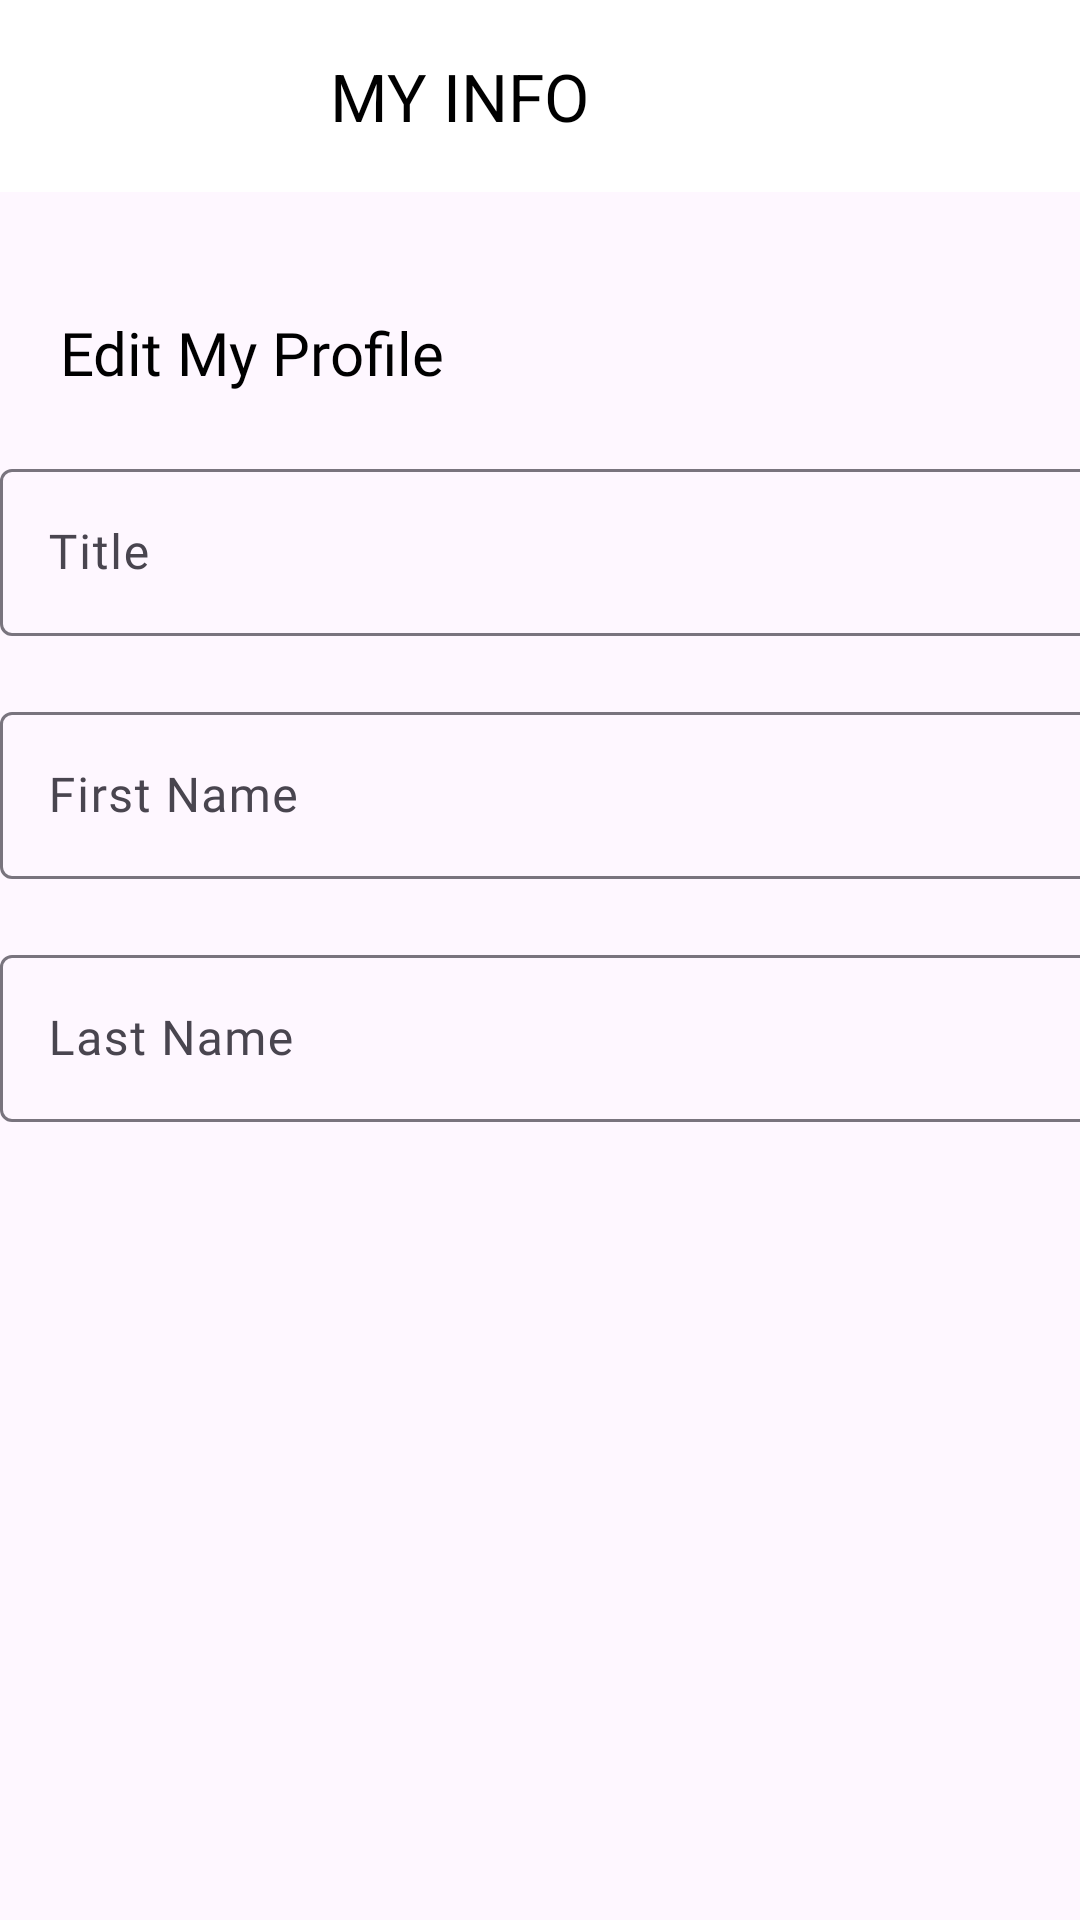

Produce the Android XML layout that renders to this screen, including the resource entries it uses.
<!-- AndroidManifest.xml: application theme Theme.MobileApp -->
<!-- res/layout/activity_edit_my_profile.xml -->
<?xml version="1.0" encoding="utf-8"?>
<RelativeLayout xmlns:android="http://schemas.android.com/apk/res/android"
    xmlns:app="http://schemas.android.com/apk/res-auto"
    xmlns:tools="http://schemas.android.com/tools"
    android:layout_width="match_parent"
    android:layout_height="match_parent"
    tools:context=".profile.myprofile.EditMyPorfileActivity">

    <androidx.appcompat.widget.Toolbar
        android:id="@+id/toolbar"
        android:layout_width="match_parent"
        android:layout_height="?attr/actionBarSize"
        android:background="@color/white"
        android:theme="?actionBarTheme"
        app:title="MY INFO"
        app:titleMarginStart="110dp"
        app:titleTextColor="@color/black"
        app:navigationIcon="@drawable/icon_back" />

    <TextView
        android:layout_width="wrap_content"
        android:layout_height="wrap_content"
        android:text="Edit My Profile"
        android:layout_below="@id/toolbar"
        android:fontFamily="@font/futura"
        android:textSize="20dp"
        android:id="@+id/tvEditMyProfile"
        android:textColor="@color/black"
        android:layout_marginStart="20dp"
        android:layout_marginTop="40dp"/>

    <com.google.android.material.textfield.TextInputLayout
        android:layout_width="370dp"
        android:layout_height="wrap_content"
        android:id="@+id/tilTitle"
        android:layout_marginTop="20dp"
        android:layout_centerHorizontal="true"
        android:layout_below="@+id/tvEditMyProfile">

        <com.google.android.material.textfield.TextInputEditText
            android:layout_width="370dp"
            android:layout_height="wrap_content"
            android:id="@+id/tieTitle"
            android:fontFamily="@font/futura"
            android:inputType="textPersonName"
            android:text=""
            android:hint="Title">
        </com.google.android.material.textfield.TextInputEditText>

    </com.google.android.material.textfield.TextInputLayout>

    <com.google.android.material.textfield.TextInputLayout
        android:layout_width="370dp"
        android:layout_height="wrap_content"
        android:id="@+id/tilFirstName"
        android:layout_marginTop="20dp"
        android:layout_centerHorizontal="true"
        android:layout_below="@+id/tilTitle">

        <com.google.android.material.textfield.TextInputEditText
            android:layout_width="370dp"
            android:layout_height="wrap_content"
            android:id="@+id/tieFirstName"
            android:fontFamily="@font/futura"
            android:inputType="textPersonName"
            android:text=""
            android:hint="First Name">
        </com.google.android.material.textfield.TextInputEditText>

    </com.google.android.material.textfield.TextInputLayout>

    <com.google.android.material.textfield.TextInputLayout
        android:layout_width="370dp"
        android:layout_height="wrap_content"
        android:id="@+id/tilLastName"
        android:layout_marginTop="20dp"
        android:layout_centerHorizontal="true"
        android:layout_below="@+id/tilFirstName">

        <com.google.android.material.textfield.TextInputEditText
            android:layout_width="370dp"
            android:layout_height="wrap_content"
            android:id="@+id/tieLastName"
            android:text=""
            android:fontFamily="@font/futura"
            android:inputType="textPersonName"
            android:hint="Last Name">
        </com.google.android.material.textfield.TextInputEditText>

    </com.google.android.material.textfield.TextInputLayout>

    <com.google.android.material.button.MaterialButton
        android:layout_width="350dp"
        android:layout_height="wrap_content"
        android:text="Save Modification"
        android:layout_below="@id/tilLastName"
        android:layout_marginTop="400dp"
        app:backgroundTint="@color/black"
        app:strokeColor="@color/black"
        app:strokeWidth="1dp"
        android:layout_centerHorizontal="true"
        android:id="@+id/btnSaveModification"
        android:textColor="@color/white"
        android:background="@drawable/button_login"
        android:fontFamily="@font/futura"
        android:textStyle="bold" />

</RelativeLayout>
<!-- resources referenced by this layout -->
<resources>
  <!-- drawable button_login (drawable) -->
  <?xml version="1.0" encoding="utf-8"?>
  
  <shape xmlns:android="http://schemas.android.com/apk/res/android">
      <corners
          android:radius="20dp"/>
      <stroke
          android:color="@color/black"
          android:width="2dp"/>
      <solid
          android:color="@color/black"/>
  </shape>
  <style name="Theme.MobileApp" parent="Base.Theme.MobileApp" />
  <style name="Base.Theme.MobileApp" parent="Theme.Material3.Light.NoActionBar">
          
          
      </style>
  <!-- not gathered from this repository: default colours our renderer supplied (Android Studio template values) -->
  <color name="black">#FF000000</color>
  <color name="white">#FFFFFFFF</color>
</resources>
